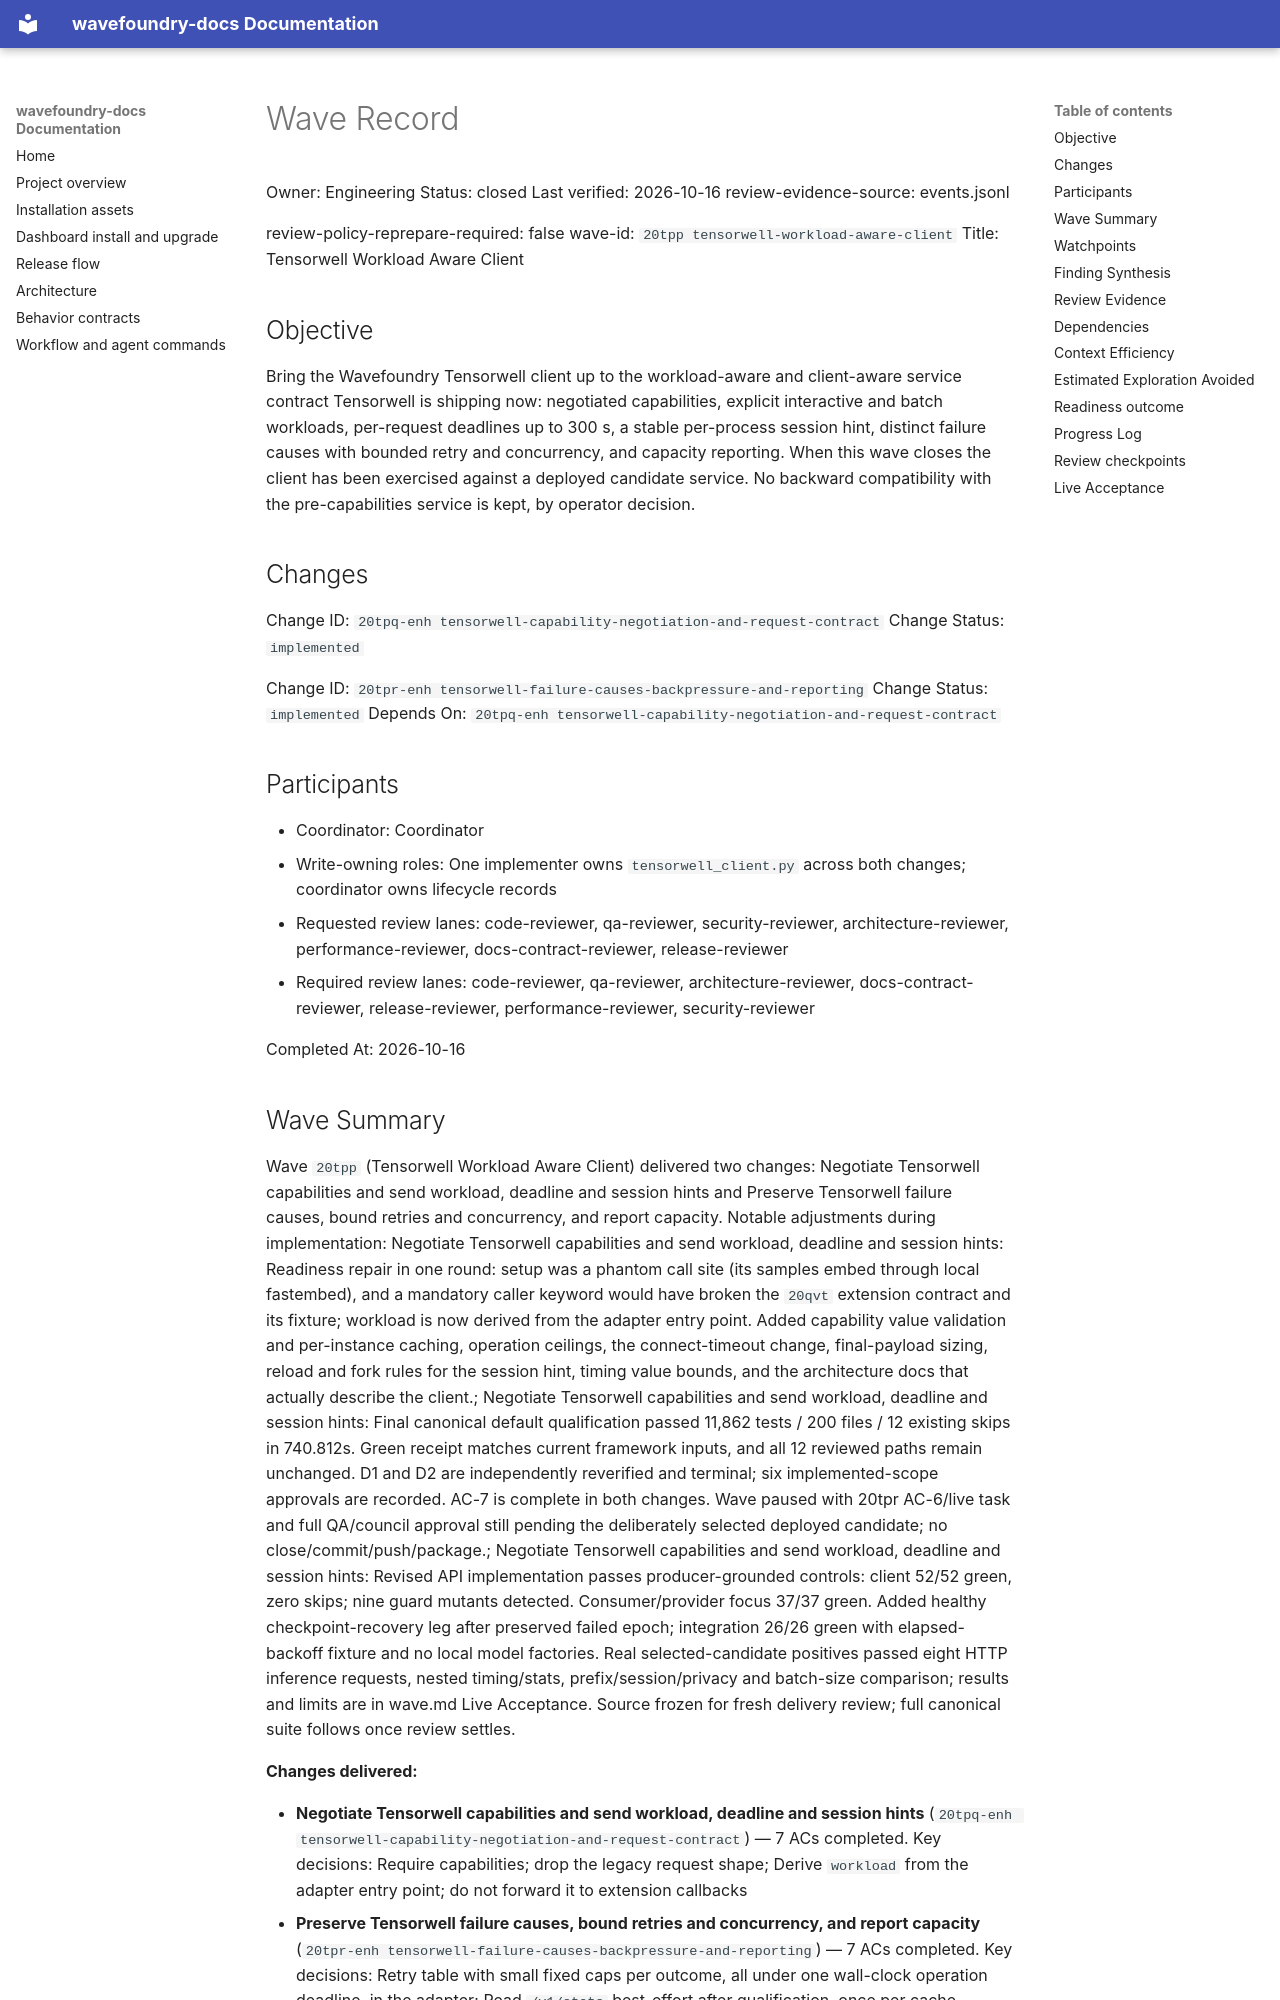

repository: coryhacking/wavefoundry · page: waves/20tpp tensorwell-workload-aware-client/wave/index.html · generator: mkdocs

# Wave Record

Owner: Engineering
Status: closed
Last verified: 2026-10-16
review-evidence-source: events.jsonl

review-policy-reprepare-required: false
wave-id: `20tpp tensorwell-workload-aware-client`
Title: Tensorwell Workload Aware Client

## Objective

Bring the Wavefoundry Tensorwell client up to the workload-aware and client-aware service contract Tensorwell is shipping now: negotiated capabilities, explicit interactive and batch workloads, per-request deadlines up to 300 s, a stable per-process session hint, distinct failure causes with bounded retry and concurrency, and capacity reporting. When this wave closes the client has been exercised against a deployed candidate service. No backward compatibility with the pre-capabilities service is kept, by operator decision.

## Changes

Change ID: `20tpq-enh tensorwell-capability-negotiation-and-request-contract`
Change Status: `implemented`

Change ID: `20tpr-enh tensorwell-failure-causes-backpressure-and-reporting`
Change Status: `implemented`
Depends On: `20tpq-enh tensorwell-capability-negotiation-and-request-contract`

## Participants

- Coordinator: Coordinator
- Write-owning roles: One implementer owns `tensorwell_client.py` across both changes; coordinator owns lifecycle records
- Requested review lanes: code-reviewer, qa-reviewer, security-reviewer, architecture-reviewer, performance-reviewer, docs-contract-reviewer, release-reviewer
- Required review lanes: code-reviewer, qa-reviewer, architecture-reviewer, docs-contract-reviewer, release-reviewer, performance-reviewer, security-reviewer

Completed At: 2026-10-16

## Wave Summary

Wave `20tpp` (Tensorwell Workload Aware Client) delivered two changes: Negotiate Tensorwell capabilities and send workload, deadline and session hints and Preserve Tensorwell failure causes, bound retries and concurrency, and report capacity. Notable adjustments during implementation: Negotiate Tensorwell capabilities and send workload, deadline and session hints: Readiness repair in one round: setup was a phantom call site (its samples embed through local fastembed), and a mandatory caller keyword would have broken the `20qvt` extension contract and its fixture; workload is now derived from the adapter entry point. Added capability value validation and per-instance caching, operation ceilings, the connect-timeout change, final-payload sizing, reload and fork rules for the session hint, timing value bounds, and the architecture docs that actually describe the client.; Negotiate Tensorwell capabilities and send workload, deadline and session hints: Final canonical default qualification passed 11,862 tests / 200 files / 12 existing skips in 740.812s. Green receipt matches current framework inputs, and all 12 reviewed paths remain unchanged. D1 and D2 are independently reverified and terminal; six implemented-scope approvals are recorded. AC-7 is complete in both changes. Wave paused with 20tpr AC-6/live task and full QA/council approval still pending the deliberately selected deployed candidate; no close/commit/push/package.; Negotiate Tensorwell capabilities and send workload, deadline and session hints: Revised API implementation passes producer-grounded controls: client 52/52 green, zero skips; nine guard mutants detected. Consumer/provider focus 37/37 green. Added healthy checkpoint-recovery leg after preserved failed epoch; integration 26/26 green with elapsed-backoff fixture and no local model factories. Real selected-candidate positives passed eight HTTP inference requests, nested timing/stats, prefix/session/privacy and batch-size comparison; results and limits are in wave.md Live Acceptance. Source frozen for fresh delivery review; full canonical suite follows once review settles.

**Changes delivered:**

- **Negotiate Tensorwell capabilities and send workload, deadline and session hints** (`20tpq-enh tensorwell-capability-negotiation-and-request-contract`) — 7 ACs completed. Key decisions: Require capabilities; drop the legacy request shape; Derive `workload` from the adapter entry point; do not forward it to extension callbacks
- **Preserve Tensorwell failure causes, bound retries and concurrency, and report capacity** (`20tpr-enh tensorwell-failure-causes-backpressure-and-reporting`) — 7 ACs completed. Key decisions: Retry table with small fixed caps per outcome, all under one wall-clock operation deadline, in the adapter; Read `/v1/stats` best-effort after qualification, once per cache window
